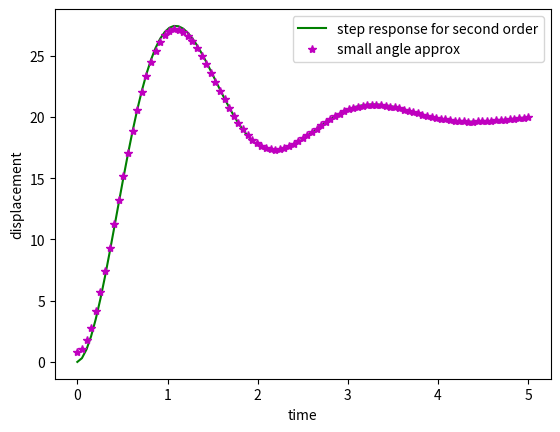

Write Python code to recreate this figure.
import numpy as np
import math
import matplotlib.pyplot as plt


#dashpot and spring in parallel
# equation is yddot / (w_n)^2  + 2*zeta*ydot/ (w_n) + y = x 
# x0 will be the step
# zeta = lamda/2*sqrt(km)
# w_n = sqrt(k/m)
def step_underd(N, w_n, zeta, x0):
    w_d = w_n * np.sqrt(1 - (zeta**2))
    phi = math.atan(zeta * w_d / w_n)
    t_list = np.linspace(0, 5, N-1)
    y_list = []
    approx_list = []
    non_dim_amp = []
    
    def y_actual(t):
        y = x0 * (1 - (np.exp(-zeta*w_n*t)*np.cos(w_d*t - phi) / np.cos(phi)))
        return y
    
    def y_approx(t):
        y = x0 *(1 - (np.exp(-zeta*w_n*t)*np.cos(w_d*t - phi)))
        return y
    
    for i in range(N-1):
        y_list.append(y_actual(t_list[i]))
        approx_list.append(y_approx(t_list[i]))
        non_dim_amp.append(y_list[i] / x0)
        
    
    plt.plot(t_list, y_list, 'g', label='step response for second order')
    #plt.plot(w_d*t_list, non_dim_amp, 'rx', label='non dimensional amplitude against time')
    plt.plot(t_list, approx_list, 'm*', label='small angle approx')
    plt.xlabel('time')
    plt.ylabel('displacement')
    plt.legend()
    plt.show()
    
step_underd(100, 3, 0.3, 20)
# Only zeta affects the small angle approximation
# changing of w_n doesn't affect approximation
# increasing w_n makes the initial gradient steeper
# all graphs start as sinusodal, then level off
# changing x0 only changes the magnitude of the displacement, not shape